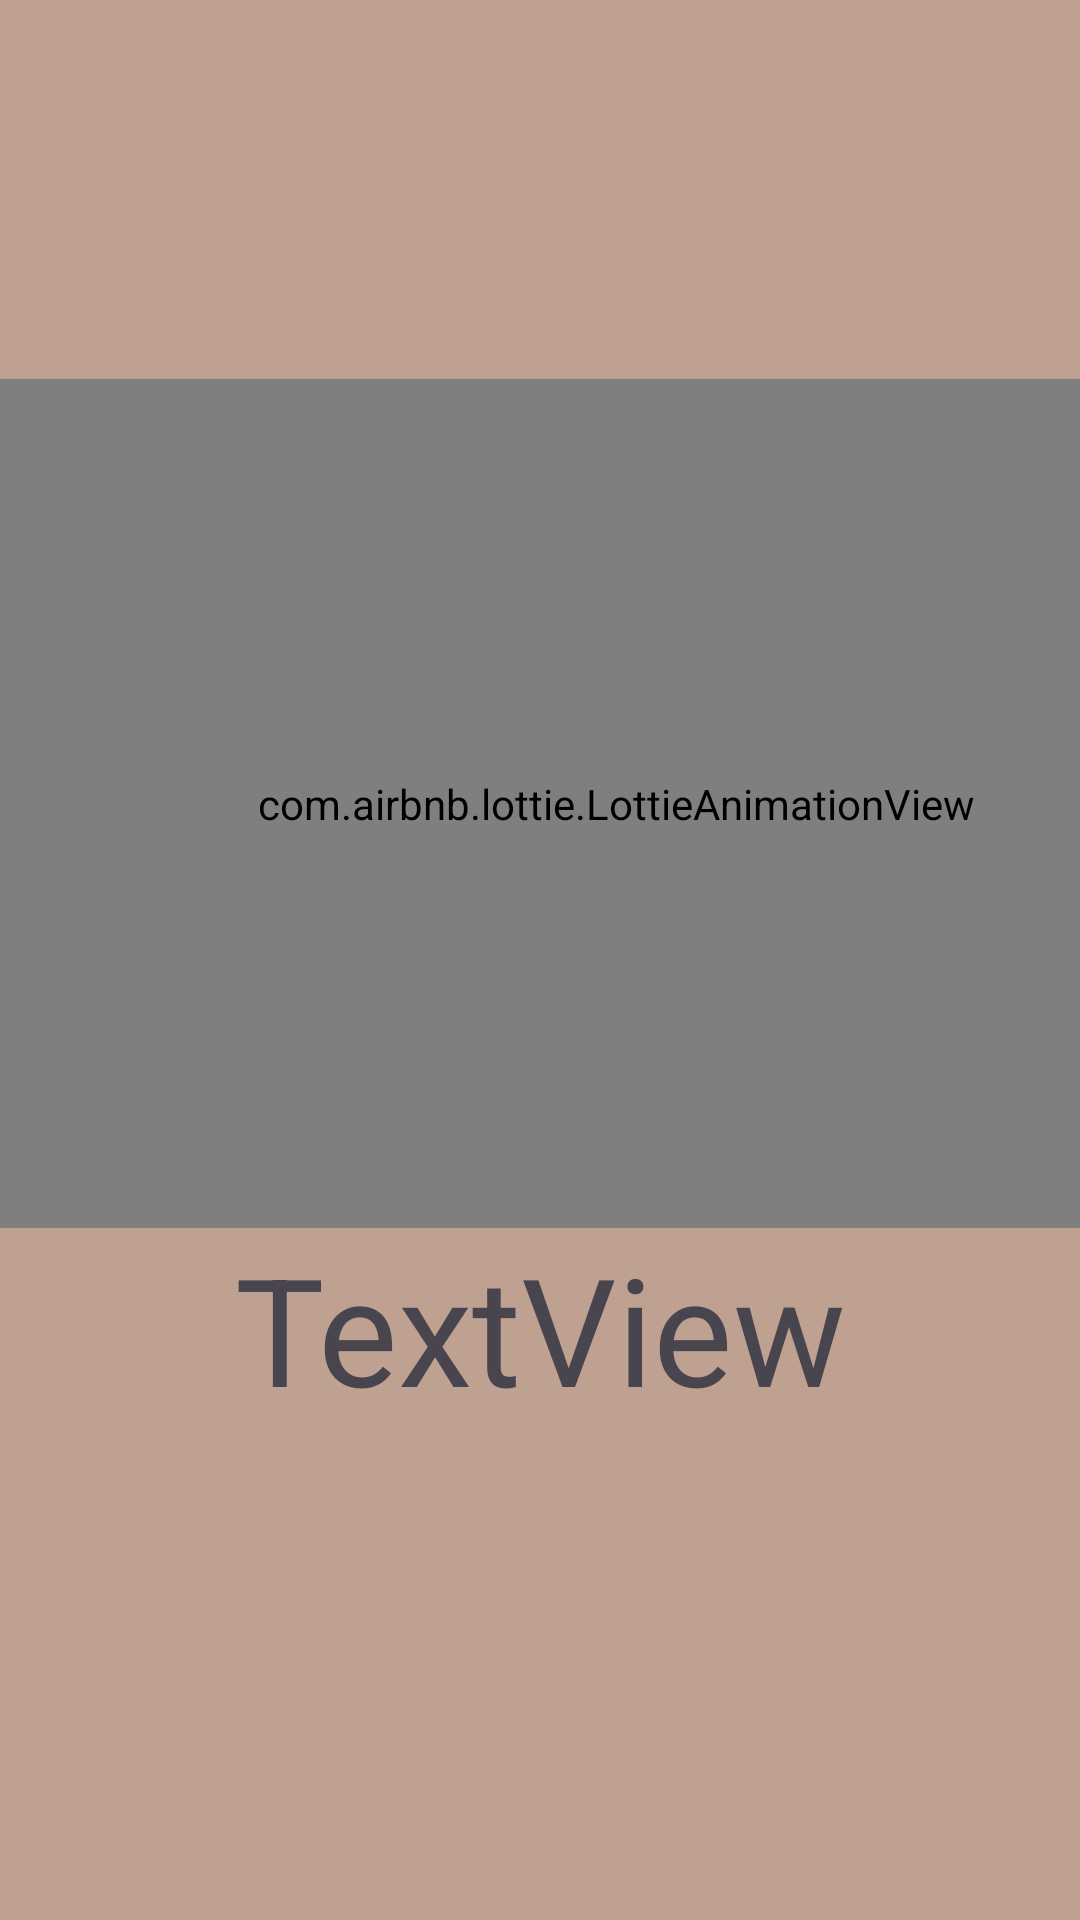

Write the Android layout XML for this screen, with the resource values it uses.
<!-- AndroidManifest.xml: application theme Theme.MY_Quiz -->
<!-- res/layout/activity_main3.xml -->
<?xml version="1.0" encoding="utf-8"?>
<androidx.constraintlayout.widget.ConstraintLayout xmlns:android="http://schemas.android.com/apk/res/android"
    xmlns:app="http://schemas.android.com/apk/res-auto"
    xmlns:tools="http://schemas.android.com/tools"
    android:id="@+id/main"
    android:layout_width="match_parent"
    android:layout_height="match_parent"
    android:background="#BFA192"
    tools:context=".MainActivity3">


    <TextView
        android:id="@+id/textView"
        android:layout_width="wrap_content"
        android:layout_height="wrap_content"
        android:text="TextView"
        android:textSize="50dp"

        app:layout_constraintEnd_toEndOf="parent"
        app:layout_constraintStart_toStartOf="parent"
        app:layout_constraintTop_toBottomOf="@+id/animationView" />

    <com.airbnb.lottie.LottieAnimationView
        android:id="@+id/animationView"
        android:layout_width="411dp"
        android:layout_height="283dp"
        app:layout_constraintBottom_toBottomOf="parent"
        app:layout_constraintStart_toStartOf="parent"
        app:layout_constraintTop_toTopOf="parent"
        app:layout_constraintVertical_bias="0.354"
        app:lottie_autoPlay="true"
        app:lottie_loop="true"
        app:lottie_rawRes="@raw/sp"
        tools:ignore="MissingConstraints" />

</androidx.constraintlayout.widget.ConstraintLayout>
<!-- resources referenced by this layout -->
<resources>
  <style name="Theme.MY_Quiz" parent="Base.Theme.MY_Quiz" />
  <style name="Base.Theme.MY_Quiz" parent="Theme.Material3.DayNight.NoActionBar">
          
          
      </style>
</resources>
